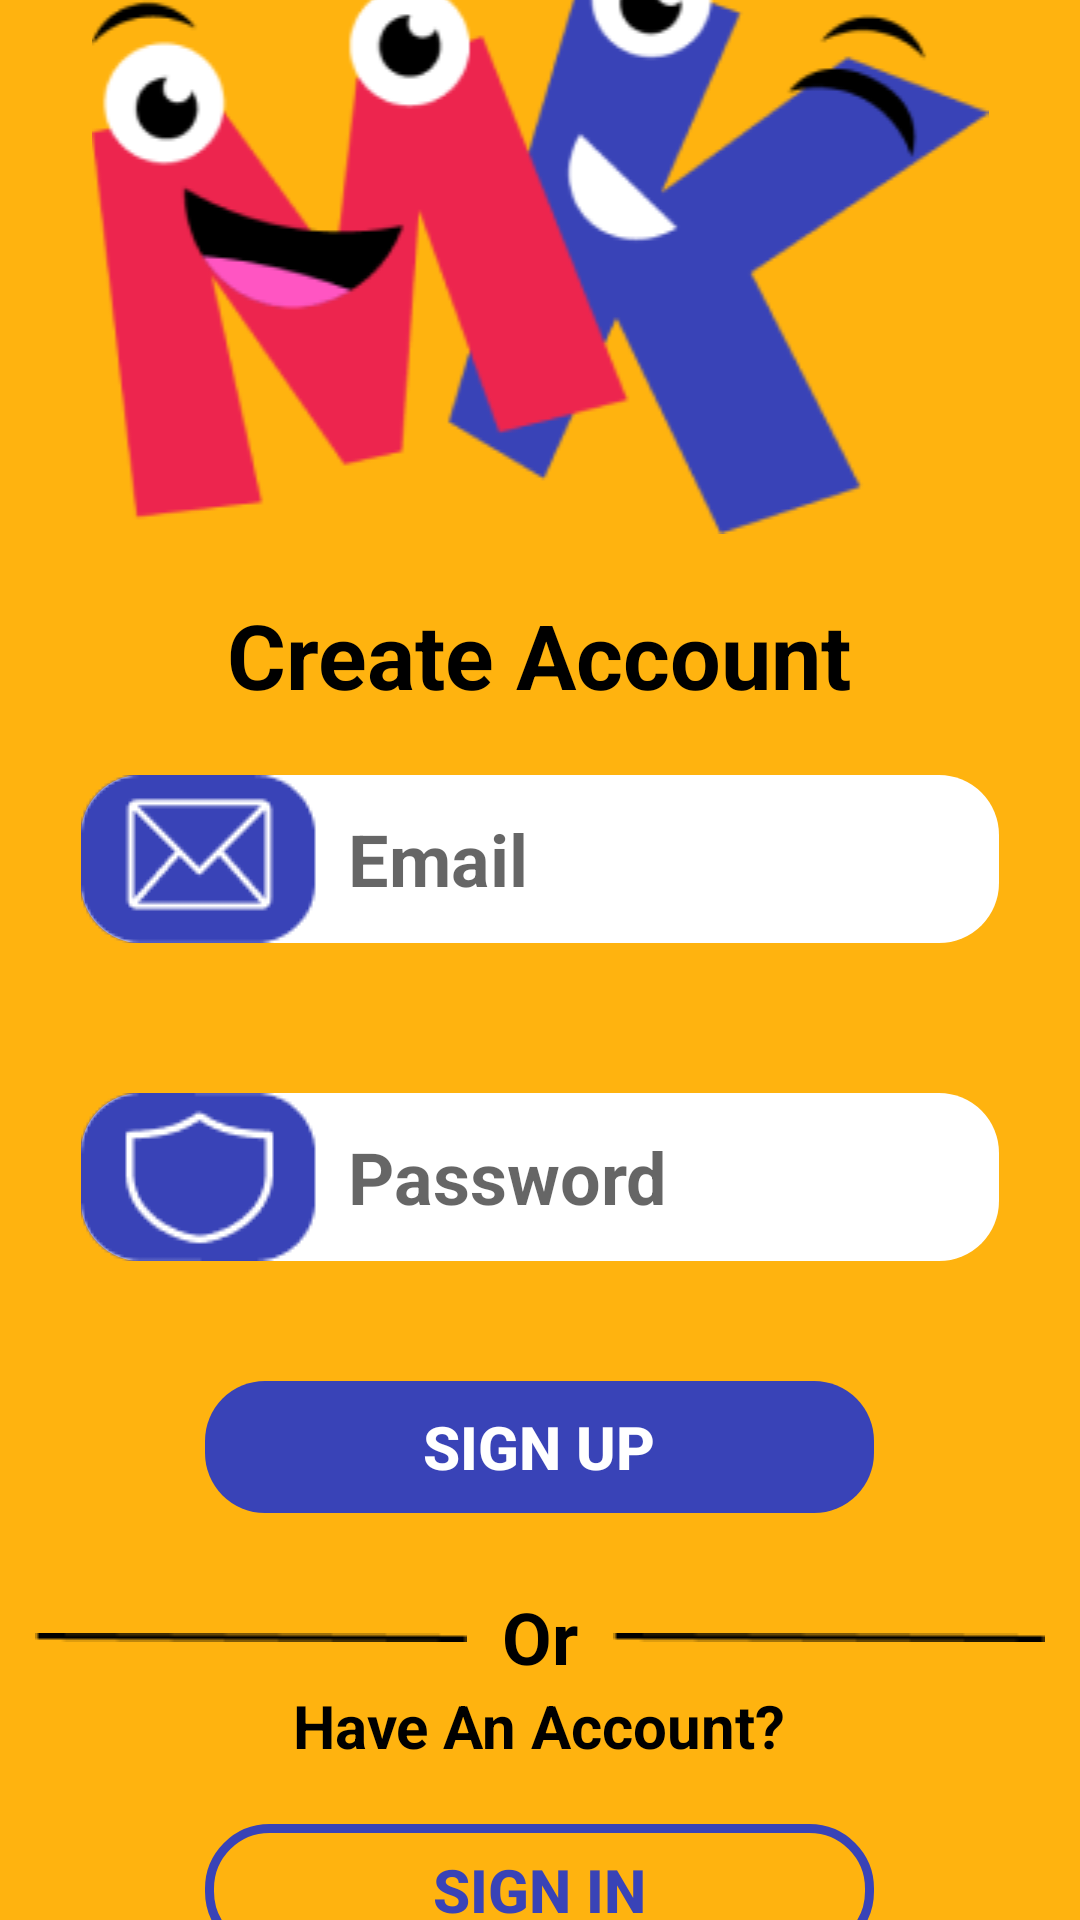

The Android layout XML behind this screen, and the referenced resources:
<!-- AndroidManifest.xml: application theme Theme.MathKidz -->
<!-- res/layout/activity_register.xml -->
<?xml version="1.0" encoding="utf-8"?>
<LinearLayout xmlns:android="http://schemas.android.com/apk/res/android"
    xmlns:app="http://schemas.android.com/apk/res-auto"
    xmlns:tools="http://schemas.android.com/tools"
    android:layout_width="match_parent"
    android:layout_height="match_parent"
    android:background="#FFB30F"
    android:gravity="center"
    android:orientation="vertical"
    tools:context="com.math_kidz.math_kidz.Register">


    <ImageView
        android:id="@+id/imageView4"
        android:layout_width="match_parent"
        android:layout_height="wrap_content"
        android:layout_marginBottom="20dp"
        app:srcCompat="@drawable/logo2" />

    <TextView
        android:id="@+id/CreateAccount"
        android:layout_width="wrap_content"
        android:layout_height="wrap_content"
        android:layout_marginBottom="20dp"
        android:text="Create Account"
        android:textColor="@color/black"
        android:textStyle="bold"
        android:textSize="30dp" />

    <EditText
        android:id="@+id/registerEmail"
        android:layout_width="306dp"
        android:layout_height="56dp"
        android:layout_marginBottom="50dp"
        android:background="@drawable/round_btn"
        android:backgroundTint="@color/white"
        android:drawableLeft="@drawable/mailblue"
        android:drawableTint="#3943B7"
        android:drawablePadding="10dp"
        android:hint="Email"
        android:inputType="textEmailAddress"
        android:singleLine="true"
        android:textSize="24sp"
        android:textStyle="bold" />

    <EditText
        android:id="@+id/registerPassword"
        android:layout_width="306dp"
        android:layout_height="56dp"
        android:layout_marginBottom="40dp"
        android:background="@drawable/round_btn"
        android:backgroundTint="@color/white"
        android:drawableLeft="@drawable/passwordblue"
        android:drawablePadding="10dp"
        android:gravity="center_vertical"
        android:hint="Password"
        android:inputType="textPassword"
        android:singleLine="true"
        android:textSize="24sp"
        android:textStyle="bold"  />

    <Button
        android:id="@+id/btnRegister"
        android:layout_width="223dp"
        android:layout_height="44dp"
        android:layout_marginBottom="25dp"
        android:background="@drawable/round_btn"
        android:backgroundTint="#3943B7"
        android:text="@string/Sign_Up"
        android:textColor="#FFFFFF"
        android:textSize="20sp"
        android:textStyle="bold"
        tools:ignore="TouchTargetSizeCheck" />

    <LinearLayout
        android:layout_width="match_parent"
        android:layout_height="wrap_content"
        android:layout_gravity="center"
        android:orientation="horizontal">


        <ImageView
            android:id="@+id/imageView6"
            android:layout_width="wrap_content"
            android:layout_height="wrap_content"
            android:layout_marginTop="15dp"
            android:layout_weight="1"
            app:srcCompat="@drawable/divider" />

        <TextView
            android:id="@+id/textView"
            android:layout_width="wrap_content"
            android:layout_height="wrap_content"
            android:text="Or"
            android:textColor="#000000"
            android:textSize="24sp"
            android:textStyle="bold" />

        <ImageView
            android:id="@+id/imageView7"
            android:layout_width="wrap_content"
            android:layout_height="wrap_content"
            android:layout_marginTop="15dp"

            android:layout_weight="1"
            app:srcCompat="@drawable/divider" />

    </LinearLayout>

    <TextView
        android:id="@+id/textRegister2"
        android:layout_width="wrap_content"
        android:layout_height="wrap_content"
        android:text="Have An Account?"
        android:textColor="#000000"
        android:textStyle="bold"
        android:textSize="20sp"
        android:layout_marginBottom="20dp"/>

    <Button
        android:id="@+id/textLogin"
        android:layout_width="223dp"
        android:layout_height="44dp"
        android:layout_marginBottom="20dp"
        android:background="@drawable/hollow_btn_blue"
        android:text="@string/Sign_In"
        android:textColor="#3943B7"
        android:textSize="20sp"
        android:textStyle="bold"
        tools:ignore="TouchTargetSizeCheck" />

</LinearLayout>
<!-- resources referenced by this layout -->
<resources>
  <color name="black">#FF000000</color>
  <color name="white">#FFFFFFFF</color>
  <!-- drawable divider: png bitmap (drawable, 194 bytes) -->
  <!-- drawable hollow_btn_blue (drawable) -->
  <?xml version="1.0" encoding="utf-8"?>
  <shape xmlns:android="http://schemas.android.com/apk/res/android">
      <stroke android:color="#3943B7" android:width="3dp"/>
  
      <corners android:radius="20dp"/>
  
  
  </shape>
  <!-- drawable logo2: png bitmap (drawable, 22215 bytes) -->
  <!-- drawable mailblue: png bitmap (drawable, 1501 bytes) -->
  <!-- drawable passwordblue: png bitmap (drawable, 1839 bytes) -->
  <!-- drawable round_btn (drawable) -->
  <?xml version="1.0" encoding="utf-8"?>
  <shape xmlns:android="http://schemas.android.com/apk/res/android">
  <solid/>
      <corners
          android:topRightRadius="20dp"
          android:topLeftRadius="20dp"
          android:bottomRightRadius="20dp"
          android:bottomLeftRadius="20dp"
      />
  
  
  </shape>
  <string name="Sign_In">Sign In</string>
  <string name="Sign_Up">Sign Up</string>
  <style name="Theme.MathKidz" parent="Theme.MaterialComponents.DayNight.DarkActionBar">
          
          <item name="colorPrimary">@color/purple_500</item>
          <item name="colorPrimaryVariant">@color/purple_700</item>
          <item name="colorOnPrimary">@color/white</item>
          
          <item name="colorSecondary">@color/teal_200</item>
          <item name="colorSecondaryVariant">@color/teal_700</item>
          <item name="colorOnSecondary">@color/black</item>
          
          <item name="android:statusBarColor" tools:targetApi="l">?attr/colorPrimaryVariant</item>
          
      </style>
  <color name="purple_500">#FF6200EE</color>
  <color name="purple_700">#FF3700B3</color>
  <color name="teal_200">#FF03DAC5</color>
  <color name="teal_700">#FF018786</color>
</resources>
